Labelled photos from "split_data", an image-classification folder in mdtajuddin809/palm-Leaf-Disease-Detection. The possible labels are: boron deficiency, healthy, kalium, nitrogen deficiency.

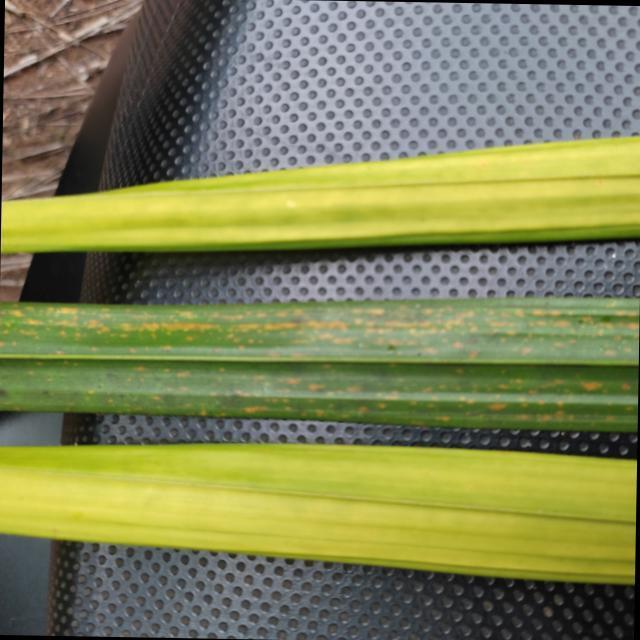
Label: nitrogen deficiency

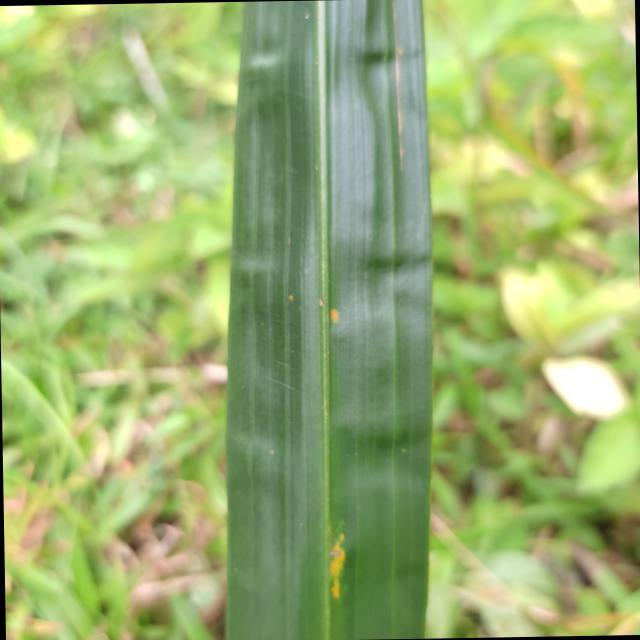
Label: boron deficiency

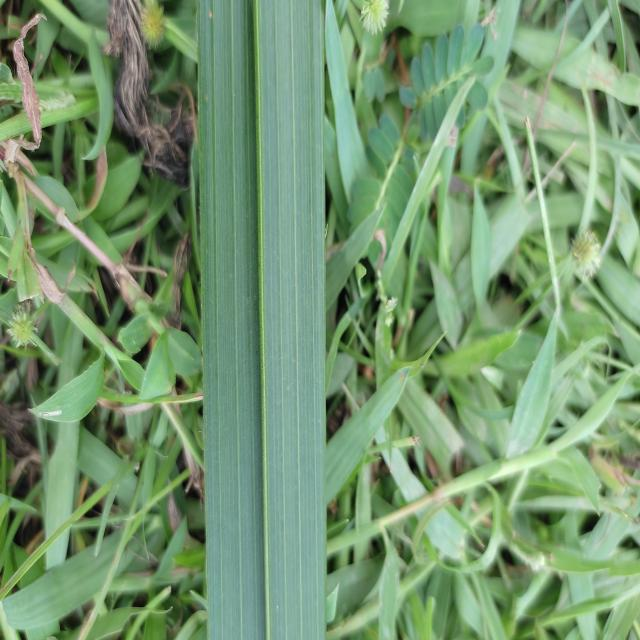
Label: healthy

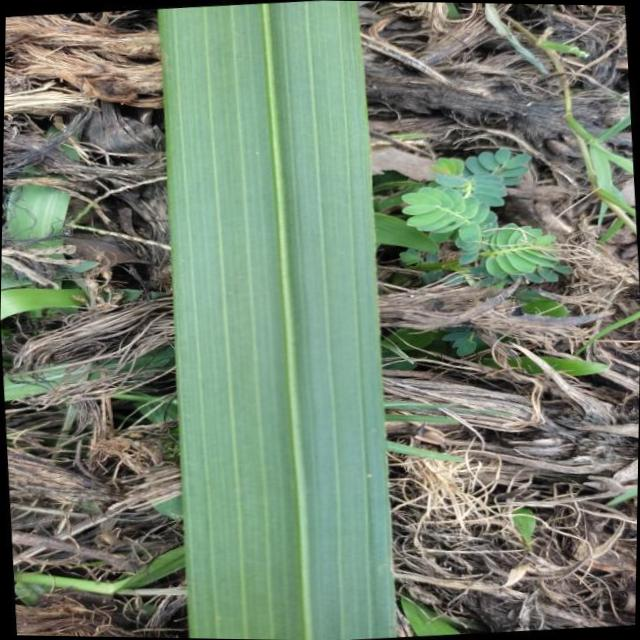
Label: healthy

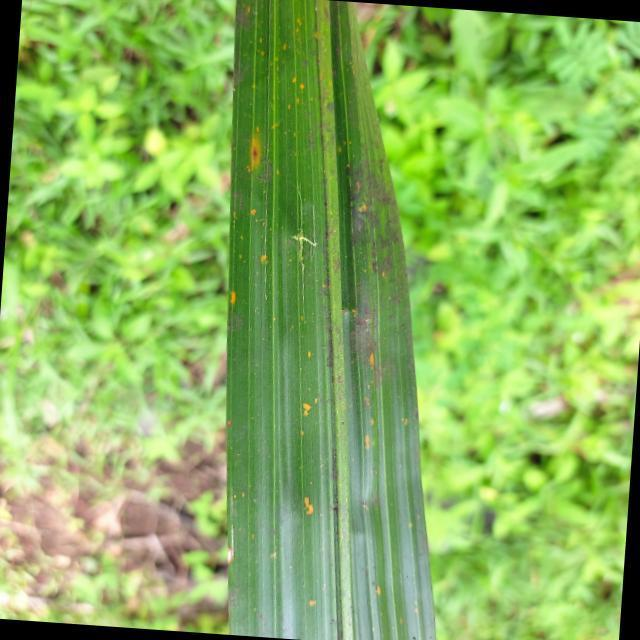
Label: kalium

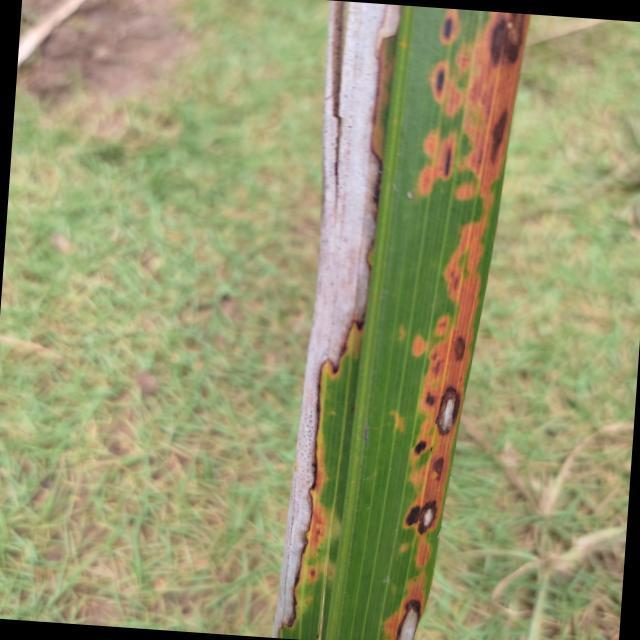
Label: kalium
